The GitHub repository poojavguttal/Plant-Disease-Detection-As-A-Service contains a labelled image folder "processed" with 15 categories: pepper bell bacterial spot, pepper bell healthy, potato early blight, potato late blight, potato healthy, tomato bacterial spot, tomato early blight, tomato late blight, tomato leaf mold, tomato septoria leaf spot, tomato spider mites two-spotted, tomato target spot, tomato yellow leaf curl virus, tomato mosaic virus, tomato healthy. Examples follow, each with its label.

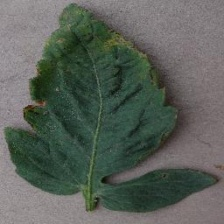
Label: tomato bacterial spot

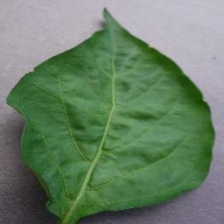
Label: pepper bell healthy

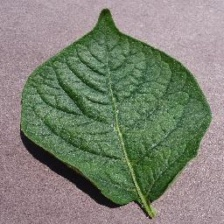
Label: potato healthy

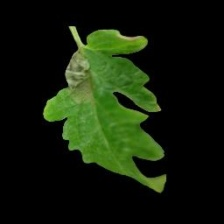
Label: tomato late blight

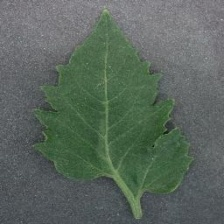
Label: tomato healthy

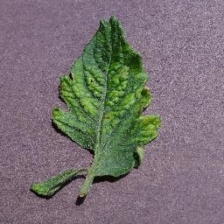
Label: tomato mosaic virus
